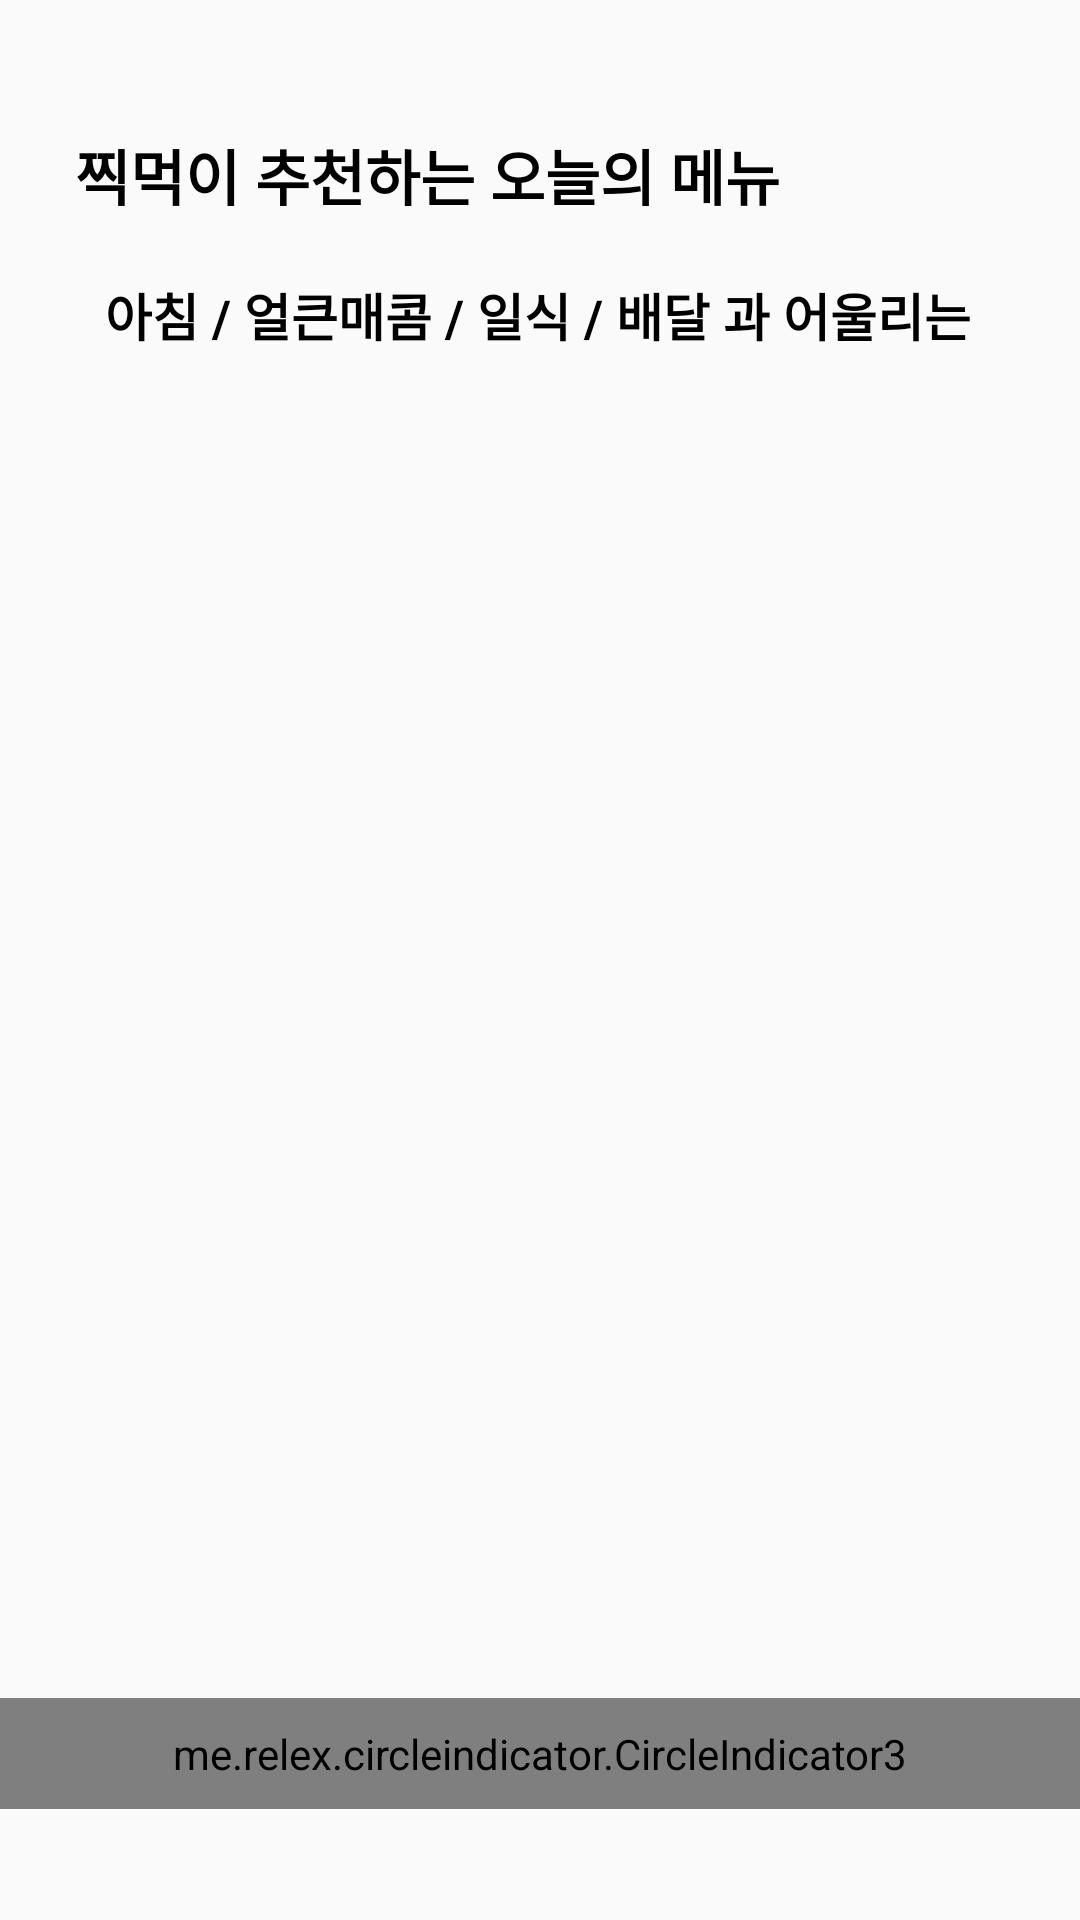

Produce the Android XML layout that renders to this screen, including the resource entries it uses.
<!-- AndroidManifest.xml: application theme Theme.AppCompat.Light.NoActionBar -->
<!-- res/layout/fragment_reco_result.xml -->
<?xml version="1.0" encoding="utf-8"?>
<LinearLayout xmlns:android="http://schemas.android.com/apk/res/android"
    xmlns:tools="http://schemas.android.com/tools"
    android:layout_width="match_parent"
    android:layout_height="match_parent"
    xmlns:app="http://schemas.android.com/apk/res-auto"
    android:orientation="vertical"
    android:weightSum="16"
    tools:context=".Fragment.ResultFragment">

    <TextView
        android:layout_width="match_parent"
        android:layout_height="0dp"
        android:layout_weight="1"
        android:layout_marginTop="40dp"
        android:text="찍먹이 추천하는 오늘의 메뉴"
        android:gravity="center_vertical"
        android:layout_marginRight="25dp"
        android:layout_marginLeft="25dp"
        android:textSize="20dp"
        android:textColor="@android:color/black"
        android:textStyle="bold"/>

    <TextView
        android:id="@+id/tvInfo"
        android:layout_width="match_parent"
        android:layout_height="0dp"
        android:layout_weight="1"
        android:layout_marginTop="10dp"
        android:text="아침 / 얼큰매콤 / 일식 / 배달 과 어울리는"
        android:gravity="center_vertical"
        android:layout_marginRight="35dp"
        android:layout_marginLeft="35dp"
        android:textSize="17dp"
        android:textColor="@android:color/black"
        android:textStyle="bold"/>

    <androidx.viewpager2.widget.ViewPager2
        android:id="@+id/reco_ViewPager"
        android:layout_width="match_parent"
        android:layout_height="0dp"
        android:layout_weight="12"
        android:scrollbars="vertical" />

    <me.relex.circleindicator.CircleIndicator3
        android:id="@+id/recoIndicator"
        android:layout_width="match_parent"
        android:layout_height="0dp"
        android:layout_weight="1"
        app:ci_drawable_unselected="@drawable/shape_circle_gray"
        app:ci_drawable="@drawable/shape_circle_purple"
        app:ci_animator="@animator/scale_with_alpha"/>

</LinearLayout>
<!-- resources referenced by this layout -->
<resources>
  <!-- drawable shape_circle_gray (drawable) -->
  <?xml version="1.0" encoding="utf-8"?>
  <shape xmlns:android="http://schemas.android.com/apk/res/android"
      android:shape="oval">
  
      <solid
          android:color="#808080"/>
  </shape>
  <!-- drawable shape_circle_purple (drawable) -->
  <?xml version="1.0" encoding="utf-8"?>
  <shape xmlns:android="http://schemas.android.com/apk/res/android"
      android:shape="oval">
  
      <solid
          android:color="@color/app_color"/>
  </shape>
  <color name="app_color">#E18610</color>
</resources>
